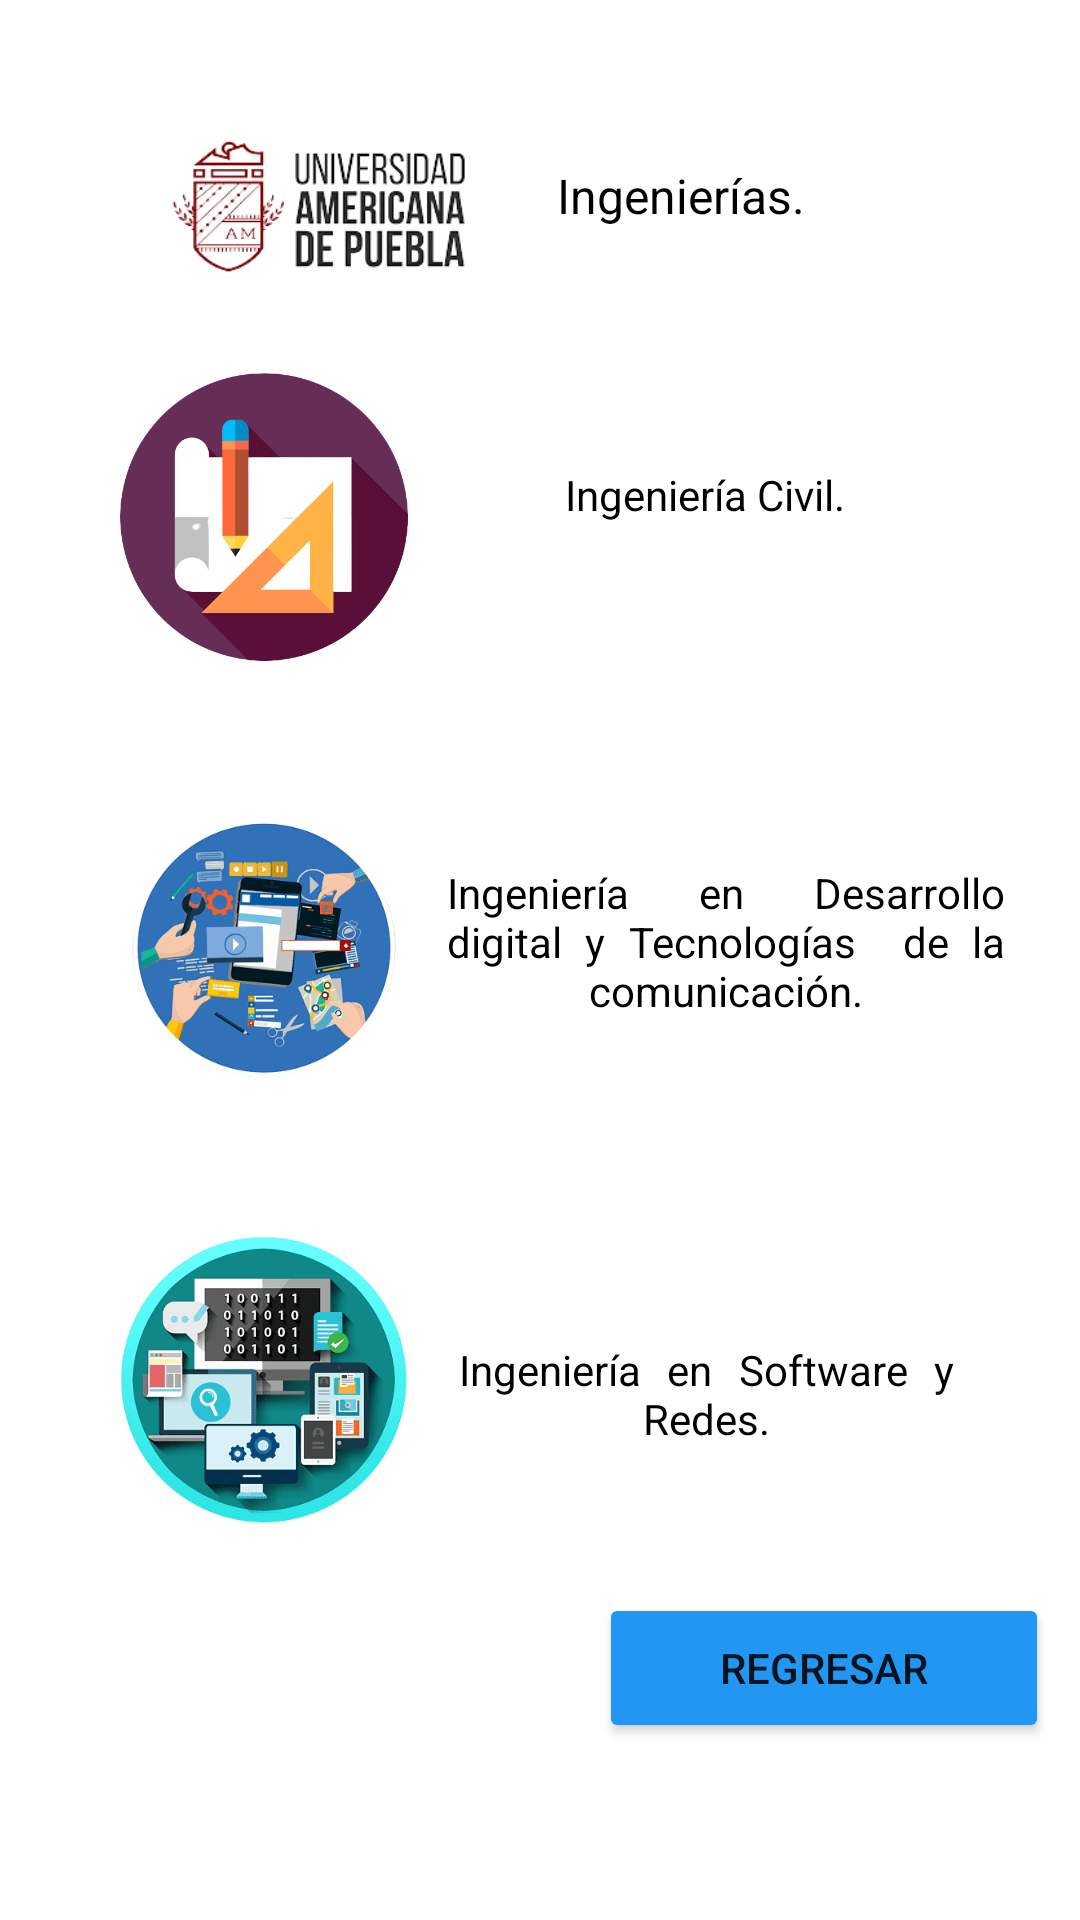

The Android layout XML behind this screen, and the referenced resources:
<!-- AndroidManifest.xml: application theme Theme.AplicacionUAMP -->
<!-- res/layout/activity_actividad6.xml -->
<?xml version="1.0" encoding="utf-8"?>
<androidx.constraintlayout.widget.ConstraintLayout xmlns:android="http://schemas.android.com/apk/res/android"
    xmlns:app="http://schemas.android.com/apk/res-auto"
    xmlns:tools="http://schemas.android.com/tools"
    android:layout_width="match_parent"
    android:layout_height="match_parent"
    tools:context=".actividad6">

    <ImageView
        android:id="@+id/imageView8"
        android:layout_width="118dp"
        android:layout_height="90dp"
        android:layout_marginStart="20dp"
        android:scaleType="centerInside"
        app:layout_constraintBottom_toBottomOf="parent"
        app:layout_constraintEnd_toEndOf="parent"
        app:layout_constraintHorizontal_bias="0.12"
        app:layout_constraintStart_toStartOf="parent"
        app:layout_constraintTop_toTopOf="parent"
        app:layout_constraintVertical_bias="0.043"
        app:srcCompat="@drawable/logo" />

    <TextView
        android:id="@+id/textView19"
        android:layout_width="wrap_content"
        android:layout_height="wrap_content"
        android:layout_marginEnd="20dp"
        android:text="Ingenierías."
        android:textAlignment="center"
        android:textColor="@color/black"
        android:textSize="16sp"
        app:layout_constraintBottom_toBottomOf="parent"
        app:layout_constraintEnd_toEndOf="parent"
        app:layout_constraintHorizontal_bias="0.722"
        app:layout_constraintStart_toStartOf="parent"
        app:layout_constraintTop_toTopOf="parent"
        app:layout_constraintVertical_bias="0.088" />

    <TextView
        android:id="@+id/textView20"
        android:layout_width="wrap_content"
        android:layout_height="wrap_content"
        android:text="Ingeniería Civil."
        android:textAlignment="center"
        android:textColor="@color/black"
        app:layout_constraintBottom_toBottomOf="parent"
        app:layout_constraintEnd_toEndOf="parent"
        app:layout_constraintHorizontal_bias="0.706"
        app:layout_constraintStart_toStartOf="parent"
        app:layout_constraintTop_toTopOf="parent"
        app:layout_constraintVertical_bias="0.25" />

    <ImageButton
        android:id="@+id/btncivil"
        android:layout_width="120dp"
        android:layout_height="120dp"
        android:backgroundTint="#ffffff"
        android:onClick="actividadingenieriacilvil"
        android:scaleType="centerInside"
        app:layout_constraintBottom_toBottomOf="parent"
        app:layout_constraintEnd_toEndOf="parent"
        app:layout_constraintHorizontal_bias="0.116"
        app:layout_constraintStart_toStartOf="parent"
        app:layout_constraintTop_toTopOf="parent"
        app:layout_constraintVertical_bias="0.216"
        app:srcCompat="@drawable/civil" />

    <ImageButton
        android:id="@+id/btnsoftware"
        android:layout_width="120dp"
        android:layout_height="120dp"
        android:backgroundTint="#ffffff"
        android:onClick="actividadsoftware"
        android:scaleType="centerInside"
        app:layout_constraintBottom_toBottomOf="parent"
        app:layout_constraintEnd_toEndOf="parent"
        app:layout_constraintHorizontal_bias="0.116"
        app:layout_constraintStart_toStartOf="parent"
        app:layout_constraintTop_toTopOf="parent"
        app:layout_constraintVertical_bias="0.769"
        app:srcCompat="@drawable/software" />

    <ImageButton
        android:id="@+id/btndigital"
        android:layout_width="120dp"
        android:layout_height="120dp"
        android:backgroundTint="#ffffff"
        android:onClick="actividaddigital"
        android:scaleType="centerInside"
        app:layout_constraintBottom_toBottomOf="parent"
        app:layout_constraintEnd_toEndOf="parent"
        app:layout_constraintHorizontal_bias="0.116"
        app:layout_constraintStart_toStartOf="parent"
        app:layout_constraintTop_toTopOf="parent"
        app:layout_constraintVertical_bias="0.499"
        app:srcCompat="@drawable/digital" />

    <TextView
        android:id="@+id/textView23"
        android:layout_width="186dp"
        android:layout_height="70dp"
        android:text="Ingeniería en Desarrollo digital y Tecnologías  de la comunicación."
        android:justificationMode="inter_word"
        android:textAlignment="center"
        android:textColor="@color/black"
        app:layout_constraintBottom_toBottomOf="parent"
        app:layout_constraintEnd_toEndOf="parent"
        app:layout_constraintHorizontal_bias="0.857"
        app:layout_constraintStart_toStartOf="parent"
        app:layout_constraintTop_toTopOf="parent"
        app:layout_constraintVertical_bias="0.505" />

    <TextView
        android:id="@+id/textView24"
        android:layout_width="165dp"
        android:layout_height="40dp"
        android:text="Ingeniería en Software y Redes."
        android:justificationMode="inter_word"
        android:textAlignment="center"
        android:textColor="@color/black"
        app:layout_constraintBottom_toBottomOf="parent"
        app:layout_constraintEnd_toEndOf="parent"
        app:layout_constraintHorizontal_bias="0.784"
        app:layout_constraintStart_toStartOf="parent"
        app:layout_constraintTop_toTopOf="parent"
        app:layout_constraintVertical_bias="0.745" />

    <Button
        android:id="@+id/button4"
        android:layout_width="150dp"
        android:layout_height="50dp"
        android:backgroundTint="#2196F3"
        android:onClick="actividad6"
        android:text="Regresar"
        app:layout_constraintBottom_toBottomOf="parent"
        app:layout_constraintEnd_toEndOf="parent"
        app:layout_constraintHorizontal_bias="0.95"
        app:layout_constraintStart_toStartOf="parent"
        app:layout_constraintTop_toTopOf="parent"
        app:layout_constraintVertical_bias="0.9" />

</androidx.constraintlayout.widget.ConstraintLayout>
<!-- resources referenced by this layout -->
<resources>
  <color name="black">#FF000000</color>
  <!-- drawable civil: png bitmap (drawable-v24, 36987 bytes) -->
  <!-- drawable digital: png bitmap (drawable-v24, 51345 bytes) -->
  <!-- drawable logo: png bitmap (drawable, 25657 bytes) -->
  <!-- drawable software: png bitmap (drawable-v24, 53948 bytes) -->
  <style name="Theme.AplicacionUAMP" parent="Theme.MaterialComponents.Light.NoActionBar">
          
          <item name="colorPrimary">@color/purple_500</item>
          <item name="colorPrimaryVariant">@color/purple_700</item>
          <item name="colorOnPrimary">@color/white</item>
          
          <item name="colorSecondary">@color/teal_200</item>
          <item name="colorSecondaryVariant">@color/teal_700</item>
          <item name="colorOnSecondary">@color/black</item>
          
          <item name="android:statusBarColor" tools:targetApi="l">?attr/colorPrimaryVariant</item>
          
      </style>
  <color name="purple_500">#FF6200EE</color>
  <color name="purple_700">#FF3700B3</color>
  <color name="white">#FFFFFFFF</color>
  <color name="teal_200">#FF03DAC5</color>
  <color name="teal_700">#FF018786</color>
</resources>
